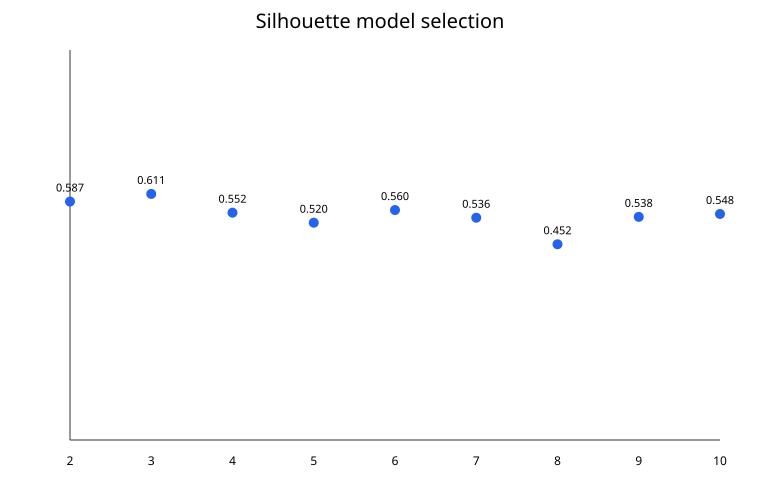

The table this chart was drawn from, first rows:
k, silhouette
2, 0.5866
3, 0.6105
4, 0.5516
5, 0.5201
6, 0.5598
7, 0.5357
8, 0.4523
9, 0.5385
10, 0.5475
